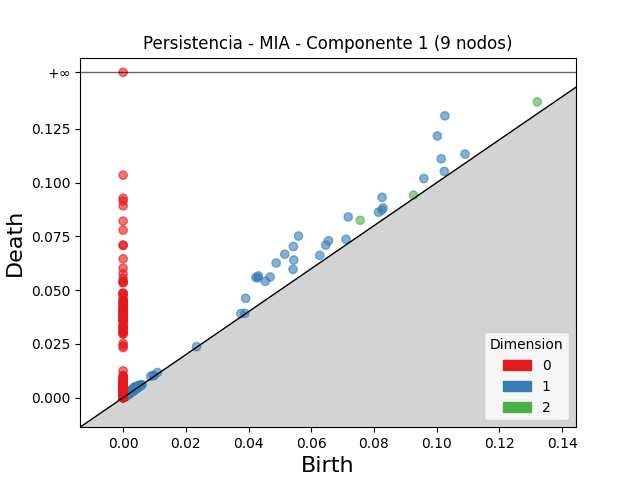

Data behind this chart, as committed beside it:
dimension, birth, death
2, 0.07562, 0.08252
2, 0.1321, 0.1376
2, 0.09262, 0.09424
2, 0.005402, 0.005788
2, 0.00476, 0.005019
2, 0.002896, 0.003085
2, 0.002656, 0.002816
2, 0.002364, 0.002516
2, 0.001642, 0.001775
2, 0.001906, 0.002016
2, 0.00239, 0.002481
2, 0.002468, 0.002537
2, 0.003251, 0.003318
2, 0.001597, 0.001663
2, 0.001902, 0.001955
2, 0.002098, 0.002144
2, 0.003005, 0.003046
2, 0.003492, 0.003527
2, 0.002728, 0.002756
2, 0.001889, 0.001913
2, 0.004818, 0.00484
2, 0.001001, 0.001022
2, 0.004835, 0.004853
2, 0.001746, 0.001763
2, 0.004041, 0.004057
2, 0.001984, 0.001995
2, 0.001916, 0.001924
2, 0.002257, 0.002265
2, 0.005847, 0.005853
2, 0.002365, 0.002367
2, 0.001589, 0.001591
2, 0.00199, 0.00199
1, 0.1026, 0.1311
1, 0.1002, 0.1217
1, 0.05594, 0.07518
1, 0.0543, 0.0703
1, 0.05155, 0.06672
1, 0.04882, 0.06265
1, 0.04235, 0.05592
1, 0.04313, 0.05663
1, 0.04298, 0.05571
1, 0.0718, 0.08406
1, 0.0826, 0.09317
1, 0.1014, 0.1111
1, 0.05441, 0.06401
1, 0.0469, 0.05613
1, 0.04536, 0.05411
1, 0.06552, 0.07299
1, 0.03908, 0.04621
1, 0.06463, 0.07098
1, 0.09591, 0.1019
1, 0.05419, 0.05969
1, 0.08289, 0.08824
1, 0.08146, 0.08624
1, 0.08255, 0.08721
1, 0.109, 0.1133
1, 0.06271, 0.06618
1, 0.1024, 0.1052
1, 0.07109, 0.07366
1, 0.03758, 0.0391
... 3,013 more rows
